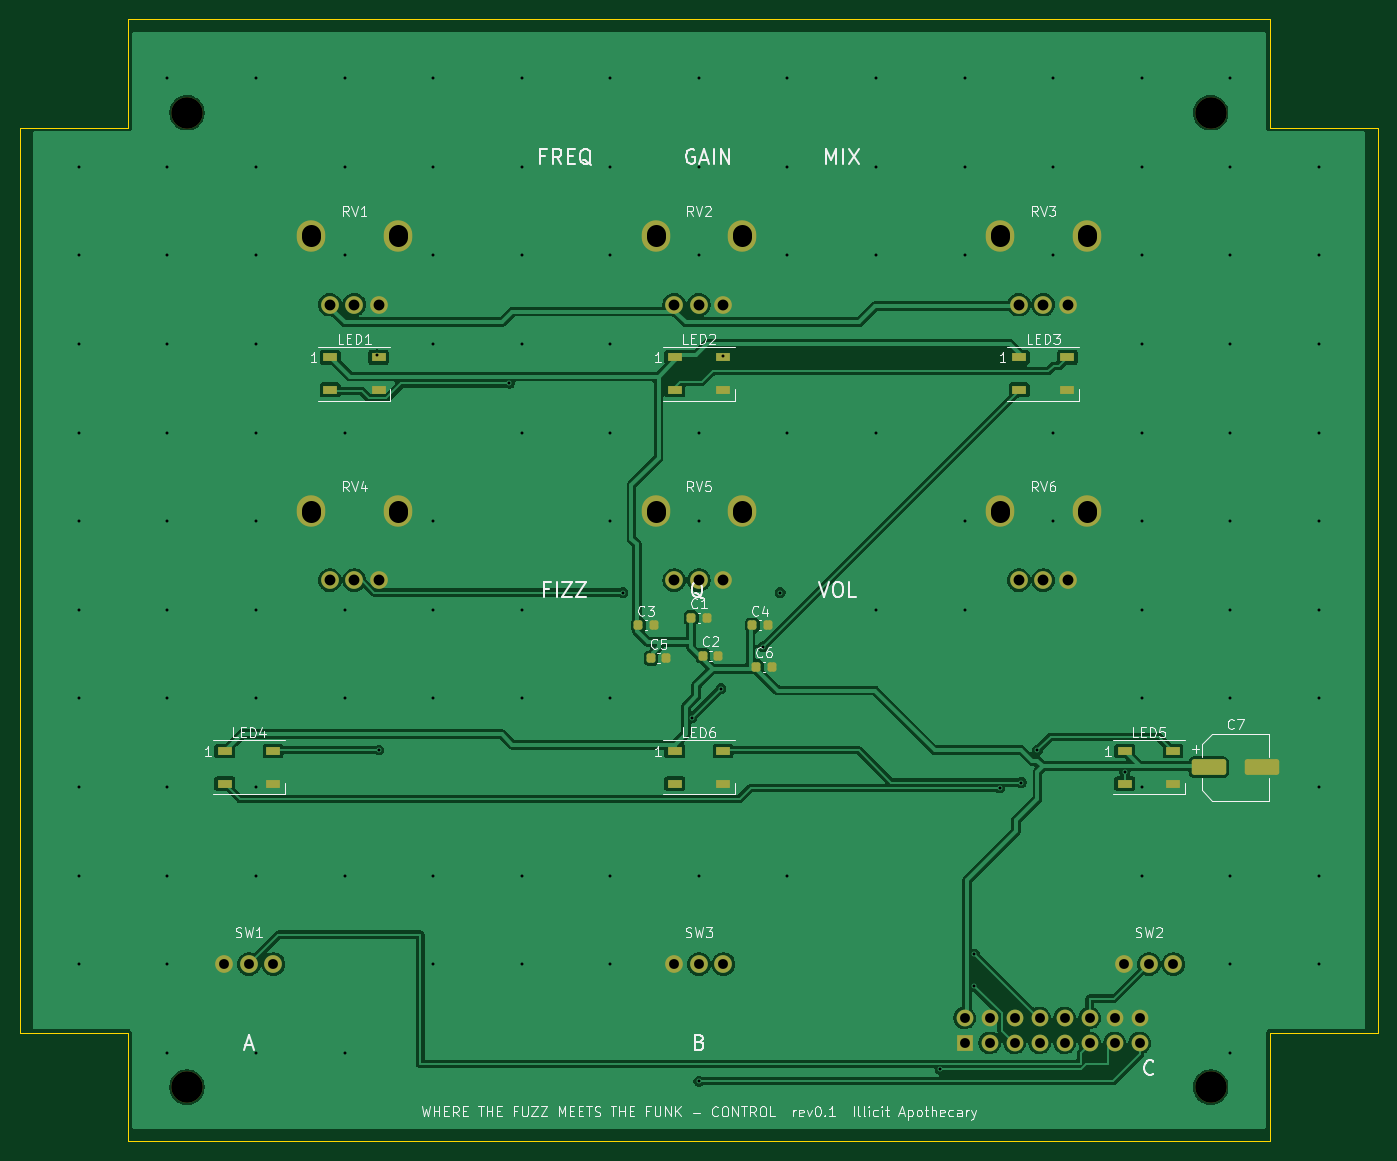
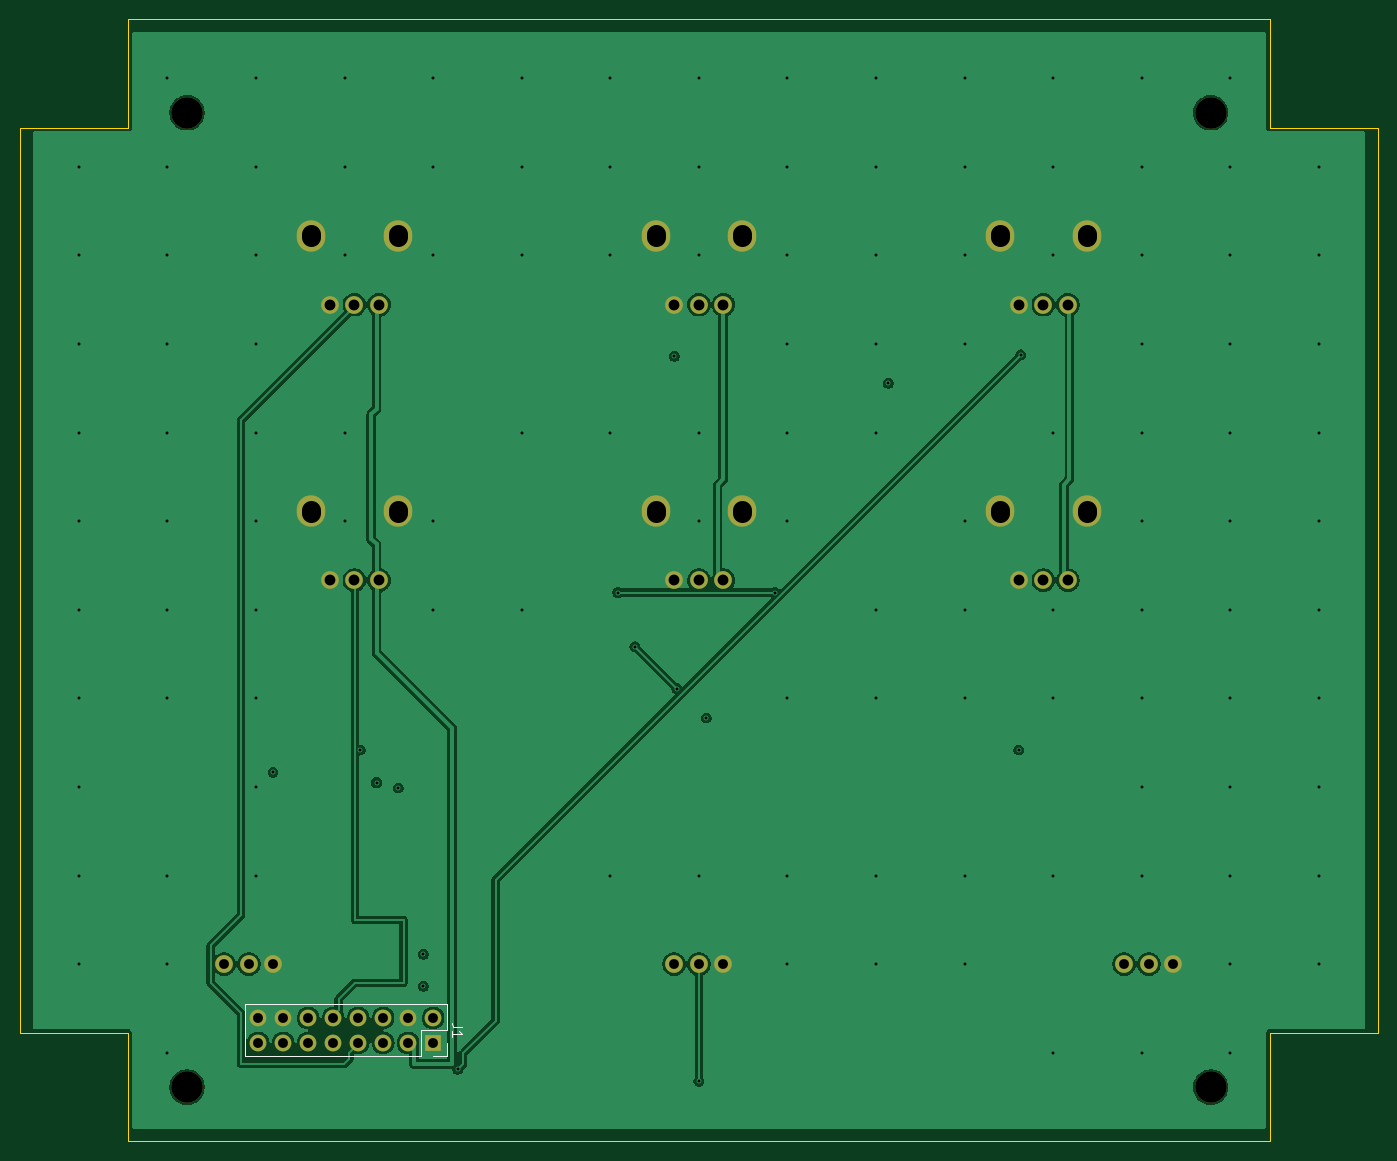
Circuit board: 11 layer files. Board 138.0 x 114.0 mm.
- bottom_copper: glitchwave567_ctrl-B_Cu.gbl (81564 bytes)
- bottom_mask: glitchwave567_ctrl-B_Mask.gbs (2566 bytes)
- paste: glitchwave567_ctrl-B_Paste.gbp (478 bytes)
- bottom_silk: glitchwave567_ctrl-B_Silkscreen.gbo (1490 bytes)
- outline: glitchwave567_ctrl-Edge_Cuts.gm1 (1075 bytes)
- top_copper: glitchwave567_ctrl-F_Cu.gtl (110776 bytes)
- top_mask: glitchwave567_ctrl-F_Mask.gts (4679 bytes)
- paste: glitchwave567_ctrl-F_Paste.gtp (2555 bytes)
- top_silk: glitchwave567_ctrl-F_Silkscreen.gto (60457 bytes)
- drill: glitchwave567_ctrl-NPTH.drl (397 bytes)
- drill: glitchwave567_ctrl-PTH.drl (3436 bytes)

=== bottom_copper: glitchwave567_ctrl-B_Cu.gbl (81564 bytes, source omitted) ===
=== bottom_mask: glitchwave567_ctrl-B_Mask.gbs ===
%TF.GenerationSoftware,KiCad,Pcbnew,10.0.4*%
%TF.CreationDate,2026-09-21T01:42:24-06:00*%
%TF.ProjectId,glitchwave567_ctrl,676c6974-6368-4776-9176-653536375f63,rev?*%
%TF.SameCoordinates,Original*%
%TF.FileFunction,Soldermask,Bot*%
%TF.FilePolarity,Negative*%
%FSLAX46Y46*%
G04 Gerber Fmt 4.6, Leading zero omitted, Abs format (unit mm)*
G04 Created by KiCad (PCBNEW 10.0.4) date 2026-09-21 01:42:24*
%MOMM*%
%LPD*%
G01*
G04 APERTURE LIST*
%ADD10C,1.800000*%
%ADD11O,2.900000X3.200000*%
%ADD12C,3.200000*%
%ADD13R,1.700000X1.700000*%
%ADD14C,1.700000*%
G04 APERTURE END LIST*
D10*
%TO.C,RV6*%
X101500000Y-57000000D03*
X104000000Y-57000000D03*
D11*
X99600000Y-50000000D03*
D10*
X106500000Y-57000000D03*
D11*
X108400000Y-50000000D03*
%TD*%
D12*
%TO.C,H3*%
X17000000Y-108500000D03*
%TD*%
D10*
%TO.C,RV2*%
X66500000Y-29000000D03*
X69000000Y-29000000D03*
D11*
X64600000Y-22000000D03*
D10*
X71500000Y-29000000D03*
D11*
X73400000Y-22000000D03*
%TD*%
D10*
%TO.C,RV5*%
X66500000Y-57000000D03*
X69000000Y-57000000D03*
D11*
X64600000Y-50000000D03*
D10*
X71500000Y-57000000D03*
D11*
X73400000Y-50000000D03*
%TD*%
D12*
%TO.C,H4*%
X121000000Y-108500000D03*
%TD*%
%TO.C,H1*%
X17000000Y-9500000D03*
%TD*%
D10*
%TO.C,SW2*%
X112220000Y-96000000D03*
X114720000Y-96000000D03*
X117220000Y-96000000D03*
%TD*%
%TO.C,SW1*%
X20780000Y-96000000D03*
X23280000Y-96000000D03*
X25780000Y-96000000D03*
%TD*%
%TO.C,RV4*%
X31500000Y-57000000D03*
X34000000Y-57000000D03*
D11*
X29600000Y-50000000D03*
D10*
X36500000Y-57000000D03*
D11*
X38400000Y-50000000D03*
%TD*%
D10*
%TO.C,SW3*%
X66500000Y-96000000D03*
X69000000Y-96000000D03*
X71500000Y-96000000D03*
%TD*%
%TO.C,RV1*%
X31500000Y-29000000D03*
X34000000Y-29000000D03*
D11*
X29600000Y-22000000D03*
D10*
X36500000Y-29000000D03*
D11*
X38400000Y-22000000D03*
%TD*%
D12*
%TO.C,H2*%
X121000000Y-9500000D03*
%TD*%
D10*
%TO.C,RV3*%
X101500000Y-29000000D03*
X104000000Y-29000000D03*
D11*
X99600000Y-22000000D03*
D10*
X106500000Y-29000000D03*
D11*
X108400000Y-22000000D03*
%TD*%
D13*
%TO.C,J1*%
X96000000Y-104000000D03*
D14*
X96000000Y-101460000D03*
X98540000Y-104000000D03*
X98540000Y-101460000D03*
X101080000Y-104000000D03*
X101080000Y-101460000D03*
X103620000Y-104000000D03*
X103620000Y-101460000D03*
X106160000Y-104000000D03*
X106160000Y-101460000D03*
X108700000Y-104000000D03*
X108700000Y-101460000D03*
X111240000Y-104000000D03*
X111240000Y-101460000D03*
X113780000Y-104000000D03*
X113780000Y-101460000D03*
%TD*%
M02*

=== paste: glitchwave567_ctrl-B_Paste.gbp ===
%TF.GenerationSoftware,KiCad,Pcbnew,10.0.4*%
%TF.CreationDate,2026-09-21T01:42:24-06:00*%
%TF.ProjectId,glitchwave567_ctrl,676c6974-6368-4776-9176-653536375f63,rev?*%
%TF.SameCoordinates,Original*%
%TF.FileFunction,Paste,Bot*%
%TF.FilePolarity,Positive*%
%FSLAX46Y46*%
G04 Gerber Fmt 4.6, Leading zero omitted, Abs format (unit mm)*
G04 Created by KiCad (PCBNEW 10.0.4) date 2026-09-21 01:42:24*
%MOMM*%
%LPD*%
G01*
G04 APERTURE LIST*
G04 APERTURE END LIST*
M02*

=== bottom_silk: glitchwave567_ctrl-B_Silkscreen.gbo ===
%TF.GenerationSoftware,KiCad,Pcbnew,10.0.4*%
%TF.CreationDate,2026-09-21T01:42:24-06:00*%
%TF.ProjectId,glitchwave567_ctrl,676c6974-6368-4776-9176-653536375f63,rev?*%
%TF.SameCoordinates,Original*%
%TF.FileFunction,Legend,Bot*%
%TF.FilePolarity,Positive*%
%FSLAX46Y46*%
G04 Gerber Fmt 4.6, Leading zero omitted, Abs format (unit mm)*
G04 Created by KiCad (PCBNEW 10.0.4) date 2026-09-21 01:42:24*
%MOMM*%
%LPD*%
G01*
G04 APERTURE LIST*
%ADD10C,0.150000*%
%ADD11C,0.120000*%
G04 APERTURE END LIST*
D10*
X93074819Y-102396666D02*
X93789104Y-102396666D01*
X93789104Y-102396666D02*
X93931961Y-102349047D01*
X93931961Y-102349047D02*
X94027200Y-102253809D01*
X94027200Y-102253809D02*
X94074819Y-102110952D01*
X94074819Y-102110952D02*
X94074819Y-102015714D01*
X94074819Y-103396666D02*
X94074819Y-102825238D01*
X94074819Y-103110952D02*
X93074819Y-103110952D01*
X93074819Y-103110952D02*
X93217676Y-103015714D01*
X93217676Y-103015714D02*
X93312914Y-102920476D01*
X93312914Y-102920476D02*
X93360533Y-102825238D01*
%TO.C,J1*%
D11*
X94620000Y-100080000D02*
X115160000Y-100080000D01*
X94620000Y-102730000D02*
X94620000Y-100080000D01*
X94620000Y-105380000D02*
X94620000Y-104000000D01*
X96000000Y-105380000D02*
X94620000Y-105380000D01*
X97270000Y-102730000D02*
X94620000Y-102730000D01*
X97270000Y-105380000D02*
X97270000Y-102730000D01*
X97270000Y-105380000D02*
X115160000Y-105380000D01*
X115160000Y-105380000D02*
X115160000Y-100080000D01*
%TD*%
M02*

=== outline: glitchwave567_ctrl-Edge_Cuts.gm1 ===
%TF.GenerationSoftware,KiCad,Pcbnew,10.0.4*%
%TF.CreationDate,2026-09-21T01:42:24-06:00*%
%TF.ProjectId,glitchwave567_ctrl,676c6974-6368-4776-9176-653536375f63,rev?*%
%TF.SameCoordinates,Original*%
%TF.FileFunction,Profile,NP*%
%FSLAX46Y46*%
G04 Gerber Fmt 4.6, Leading zero omitted, Abs format (unit mm)*
G04 Created by KiCad (PCBNEW 10.0.4) date 2026-09-21 01:42:24*
%MOMM*%
%LPD*%
G01*
G04 APERTURE LIST*
%TA.AperFunction,Profile*%
%ADD10C,0.100000*%
%TD*%
G04 APERTURE END LIST*
D10*
X0Y-11000000D02*
X11000000Y-11000000D01*
X0Y-103000000D02*
X0Y-11000000D01*
X11000000Y0D02*
X127000000Y0D01*
X11000000Y-11000000D02*
X11000000Y0D01*
X11000000Y-103000000D02*
X0Y-103000000D01*
X11000000Y-114000000D02*
X11000000Y-103000000D01*
X127000000Y0D02*
X127000000Y-11000000D01*
X127000000Y-11000000D02*
X138000000Y-11000000D01*
X127000000Y-103000000D02*
X127000000Y-114000000D01*
X127000000Y-114000000D02*
X11000000Y-114000000D01*
X138000000Y-11000000D02*
X138000000Y-103000000D01*
X138000000Y-103000000D02*
X127000000Y-103000000D01*
M02*

=== top_copper: glitchwave567_ctrl-F_Cu.gtl (110776 bytes, source omitted) ===
=== top_mask: glitchwave567_ctrl-F_Mask.gts ===
%TF.GenerationSoftware,KiCad,Pcbnew,10.0.4*%
%TF.CreationDate,2026-09-21T01:42:24-06:00*%
%TF.ProjectId,glitchwave567_ctrl,676c6974-6368-4776-9176-653536375f63,rev?*%
%TF.SameCoordinates,Original*%
%TF.FileFunction,Soldermask,Top*%
%TF.FilePolarity,Negative*%
%FSLAX46Y46*%
G04 Gerber Fmt 4.6, Leading zero omitted, Abs format (unit mm)*
G04 Created by KiCad (PCBNEW 10.0.4) date 2026-09-21 01:42:24*
%MOMM*%
%LPD*%
G01*
G04 APERTURE LIST*
G04 Aperture macros list*
%AMRoundRect*
0 Rectangle with rounded corners*
0 $1 Rounding radius*
0 $2 $3 $4 $5 $6 $7 $8 $9 X,Y pos of 4 corners*
0 Add a 4 corners polygon primitive as box body*
4,1,4,$2,$3,$4,$5,$6,$7,$8,$9,$2,$3,0*
0 Add four circle primitives for the rounded corners*
1,1,$1+$1,$2,$3*
1,1,$1+$1,$4,$5*
1,1,$1+$1,$6,$7*
1,1,$1+$1,$8,$9*
0 Add four rect primitives between the rounded corners*
20,1,$1+$1,$2,$3,$4,$5,0*
20,1,$1+$1,$4,$5,$6,$7,0*
20,1,$1+$1,$6,$7,$8,$9,0*
20,1,$1+$1,$8,$9,$2,$3,0*%
G04 Aperture macros list end*
%ADD10C,1.800000*%
%ADD11O,2.900000X3.200000*%
%ADD12C,3.200000*%
%ADD13R,1.500000X0.900000*%
%ADD14RoundRect,0.250000X-1.500000X-0.550000X1.500000X-0.550000X1.500000X0.550000X-1.500000X0.550000X0*%
%ADD15RoundRect,0.225000X-0.225000X-0.250000X0.225000X-0.250000X0.225000X0.250000X-0.225000X0.250000X0*%
%ADD16R,1.700000X1.700000*%
%ADD17C,1.700000*%
G04 APERTURE END LIST*
D10*
%TO.C,RV6*%
X101500000Y-57000000D03*
X104000000Y-57000000D03*
D11*
X99600000Y-50000000D03*
D10*
X106500000Y-57000000D03*
D11*
X108400000Y-50000000D03*
%TD*%
D12*
%TO.C,H3*%
X17000000Y-108500000D03*
%TD*%
D10*
%TO.C,RV2*%
X66500000Y-29000000D03*
X69000000Y-29000000D03*
D11*
X64600000Y-22000000D03*
D10*
X71500000Y-29000000D03*
D11*
X73400000Y-22000000D03*
%TD*%
D10*
%TO.C,RV5*%
X66500000Y-57000000D03*
X69000000Y-57000000D03*
D11*
X64600000Y-50000000D03*
D10*
X71500000Y-57000000D03*
D11*
X73400000Y-50000000D03*
%TD*%
D13*
%TO.C,LED5*%
X112270000Y-74350000D03*
X112270000Y-77650000D03*
X117170000Y-77650000D03*
X117170000Y-74350000D03*
%TD*%
D12*
%TO.C,H4*%
X121000000Y-108500000D03*
%TD*%
D14*
%TO.C,C7*%
X120800000Y-76000000D03*
X126200000Y-76000000D03*
%TD*%
D15*
%TO.C,C3*%
X62851839Y-61577702D03*
X64401839Y-61577702D03*
%TD*%
D12*
%TO.C,H1*%
X17000000Y-9500000D03*
%TD*%
D10*
%TO.C,SW2*%
X112220000Y-96000000D03*
X114720000Y-96000000D03*
X117220000Y-96000000D03*
%TD*%
D13*
%TO.C,LED6*%
X66550000Y-74350000D03*
X66550000Y-77650000D03*
X71450000Y-77650000D03*
X71450000Y-74350000D03*
%TD*%
%TO.C,LED3*%
X101550000Y-34350000D03*
X101550000Y-37650000D03*
X106450000Y-37650000D03*
X106450000Y-34350000D03*
%TD*%
D15*
%TO.C,C5*%
X64145486Y-64931284D03*
X65695486Y-64931284D03*
%TD*%
D10*
%TO.C,SW1*%
X20780000Y-96000000D03*
X23280000Y-96000000D03*
X25780000Y-96000000D03*
%TD*%
D15*
%TO.C,C2*%
X69403330Y-64653121D03*
X70953330Y-64653121D03*
%TD*%
%TO.C,C1*%
X68225000Y-60800000D03*
X69775000Y-60800000D03*
%TD*%
D10*
%TO.C,RV4*%
X31500000Y-57000000D03*
X34000000Y-57000000D03*
D11*
X29600000Y-50000000D03*
D10*
X36500000Y-57000000D03*
D11*
X38400000Y-50000000D03*
%TD*%
D13*
%TO.C,LED1*%
X31550000Y-34350000D03*
X31550000Y-37650000D03*
X36450000Y-37650000D03*
X36450000Y-34350000D03*
%TD*%
D10*
%TO.C,SW3*%
X66500000Y-96000000D03*
X69000000Y-96000000D03*
X71500000Y-96000000D03*
%TD*%
D15*
%TO.C,C4*%
X74423932Y-61591615D03*
X75973932Y-61591615D03*
%TD*%
D10*
%TO.C,RV1*%
X31500000Y-29000000D03*
X34000000Y-29000000D03*
D11*
X29600000Y-22000000D03*
D10*
X36500000Y-29000000D03*
D11*
X38400000Y-22000000D03*
%TD*%
D13*
%TO.C,LED4*%
X20830000Y-74350000D03*
X20830000Y-77650000D03*
X25730000Y-77650000D03*
X25730000Y-74350000D03*
%TD*%
D12*
%TO.C,H2*%
X121000000Y-9500000D03*
%TD*%
D13*
%TO.C,LED2*%
X66550000Y-34350000D03*
X66550000Y-37650000D03*
X71450000Y-37650000D03*
X71450000Y-34350000D03*
%TD*%
D10*
%TO.C,RV3*%
X101500000Y-29000000D03*
X104000000Y-29000000D03*
D11*
X99600000Y-22000000D03*
D10*
X106500000Y-29000000D03*
D11*
X108400000Y-22000000D03*
%TD*%
D15*
%TO.C,C6*%
X74852028Y-65789860D03*
X76402028Y-65789860D03*
%TD*%
D16*
%TO.C,J1*%
X96000000Y-104000000D03*
D17*
X96000000Y-101460000D03*
X98540000Y-104000000D03*
X98540000Y-101460000D03*
X101080000Y-104000000D03*
X101080000Y-101460000D03*
X103620000Y-104000000D03*
X103620000Y-101460000D03*
X106160000Y-104000000D03*
X106160000Y-101460000D03*
X108700000Y-104000000D03*
X108700000Y-101460000D03*
X111240000Y-104000000D03*
X111240000Y-101460000D03*
X113780000Y-104000000D03*
X113780000Y-101460000D03*
%TD*%
M02*

=== paste: glitchwave567_ctrl-F_Paste.gtp (2555 bytes, source withheld) ===
=== top_silk: glitchwave567_ctrl-F_Silkscreen.gto (60457 bytes, source omitted) ===
=== drill: glitchwave567_ctrl-NPTH.drl ===
M48
; DRILL file KiCad 10.0.4 date 2026-09-21T01:42:31
; FORMAT={-:-/ absolute / metric / decimal}
; #@! TF.CreationDate,2026-09-21T01:42:31-06:00
; #@! TF.GenerationSoftware,Kicad,Pcbnew,10.0.4
; #@! TF.FileFunction,NonPlated,1,4,NPTH
FMAT,2
METRIC
; #@! TA.AperFunction,NonPlated,NPTH,ComponentDrill
T1C3.200
%
G90
G05
T1
X17.0Y-9.5
X17.0Y-108.5
X121.0Y-9.5
X121.0Y-108.5
M30

=== drill: glitchwave567_ctrl-PTH.drl ===
M48
; DRILL file KiCad 10.0.4 date 2026-09-21T01:42:31
; FORMAT={-:-/ absolute / metric / decimal}
; #@! TF.CreationDate,2026-09-21T01:42:31-06:00
; #@! TF.GenerationSoftware,Kicad,Pcbnew,10.0.4
; #@! TF.FileFunction,Plated,1,4,PTH
FMAT,2
METRIC
; #@! TA.AperFunction,Plated,PTH,ViaDrill
T1C0.300
; #@! TA.AperFunction,Plated,PTH,ComponentDrill
T2C1.000
; #@! TA.AperFunction,Plated,PTH,ComponentDrill
T3C1.100
; #@! TA.AperFunction,Plated,PTH,ComponentDrill
T4C1.900
%
G90
G05
T1
X6.0Y-15.0
X6.0Y-24.0
X6.0Y-33.0
X6.0Y-42.0
X6.0Y-51.0
X6.0Y-60.0
X6.0Y-69.0
X6.0Y-78.0
X6.0Y-87.0
X6.0Y-96.0
X15.0Y-6.0
X15.0Y-15.0
X15.0Y-24.0
X15.0Y-33.0
X15.0Y-42.0
X15.0Y-51.0
X15.0Y-60.0
X15.0Y-69.0
X15.0Y-78.0
X15.0Y-87.0
X15.0Y-96.0
X15.0Y-105.0
X24.0Y-6.0
X24.0Y-15.0
X24.0Y-24.0
X24.0Y-33.0
X24.0Y-42.0
X24.0Y-51.0
X24.0Y-60.0
X24.0Y-69.0
X24.0Y-78.0
X24.0Y-87.0
X24.0Y-105.0
X33.0Y-6.0
X33.0Y-15.0
X33.0Y-24.0
X33.0Y-42.0
X33.0Y-60.0
X33.0Y-69.0
X33.0Y-87.0
X33.0Y-105.0
X36.3Y-34.1
X36.5Y-74.25
X42.0Y-6.0
X42.0Y-15.0
X42.0Y-24.0
X42.0Y-33.0
X42.0Y-51.0
X42.0Y-60.0
X42.0Y-69.0
X42.0Y-87.0
X42.0Y-96.0
X49.75Y-37.0
X51.0Y-6.0
X51.0Y-15.0
X51.0Y-24.0
X51.0Y-33.0
X51.0Y-42.0
X51.0Y-60.0
X51.0Y-69.0
X51.0Y-87.0
X51.0Y-96.0
X60.0Y-6.0
X60.0Y-15.0
X60.0Y-24.0
X60.0Y-33.0
X60.0Y-42.0
X60.0Y-51.0
X60.0Y-69.0
X60.0Y-87.0
X60.0Y-96.0
X61.25Y-58.25
X68.25Y-71.0
X69.0Y-6.0
X69.0Y-15.0
X69.0Y-24.0
X69.0Y-42.0
X69.0Y-51.0
X69.0Y-87.0
X69.0Y-107.9
X71.25Y-68.0
X71.5Y-34.25
X75.5Y-63.75
X77.25Y-58.25
X78.0Y-6.0
X78.0Y-15.0
X78.0Y-24.0
X78.0Y-42.0
X78.0Y-87.0
X87.0Y-6.0
X87.0Y-15.0
X87.0Y-24.0
X87.0Y-42.0
X87.0Y-60.0
X93.5Y-106.7
X96.0Y-6.0
X96.0Y-15.0
X96.0Y-24.0
X96.0Y-51.0
X96.0Y-60.0
X97.0Y-95.0
X97.0Y-98.25
X99.55Y-78.1
X101.75Y-77.55
X103.4Y-74.25
X105.0Y-6.0
X105.0Y-15.0
X105.0Y-24.0
X105.0Y-42.0
X105.0Y-51.0
X112.27Y-76.5
X114.0Y-6.0
X114.0Y-15.0
X114.0Y-24.0
X114.0Y-33.0
X114.0Y-42.0
X114.0Y-51.0
X114.0Y-60.0
X114.0Y-69.0
X114.0Y-78.0
X114.0Y-87.0
X123.0Y-6.0
X123.0Y-15.0
X123.0Y-24.0
X123.0Y-33.0
X123.0Y-42.0
X123.0Y-51.0
X123.0Y-60.0
X123.0Y-69.0
X123.0Y-87.0
X123.0Y-96.0
X123.0Y-105.0
X132.0Y-15.0
X132.0Y-24.0
X132.0Y-33.0
X132.0Y-42.0
X132.0Y-51.0
X132.0Y-60.0
X132.0Y-69.0
X132.0Y-78.0
X132.0Y-87.0
X132.0Y-96.0
T2
X20.78Y-96.0
X23.28Y-96.0
X25.78Y-96.0
X66.5Y-96.0
X69.0Y-96.0
X71.5Y-96.0
X96.0Y-101.46
X96.0Y-104.0
X98.54Y-101.46
X98.54Y-104.0
X101.08Y-101.46
X101.08Y-104.0
X103.62Y-101.46
X103.62Y-104.0
X106.16Y-101.46
X106.16Y-104.0
X108.7Y-101.46
X108.7Y-104.0
X111.24Y-101.46
X111.24Y-104.0
X112.22Y-96.0
X113.78Y-101.46
X113.78Y-104.0
X114.72Y-96.0
X117.22Y-96.0
T3
X31.5Y-29.0
X31.5Y-57.0
X34.0Y-29.0
X34.0Y-57.0
X36.5Y-29.0
X36.5Y-57.0
X66.5Y-29.0
X66.5Y-57.0
X69.0Y-29.0
X69.0Y-57.0
X71.5Y-29.0
X71.5Y-57.0
X101.5Y-29.0
X101.5Y-57.0
X104.0Y-29.0
X104.0Y-57.0
X106.5Y-29.0
X106.5Y-57.0
T4
X29.6Y-21.85G85X29.6Y-22.15
G05
X29.6Y-49.85G85X29.6Y-50.15
G05
X38.4Y-21.85G85X38.4Y-22.15
G05
X38.4Y-49.85G85X38.4Y-50.15
G05
X64.6Y-21.85G85X64.6Y-22.15
G05
X64.6Y-49.85G85X64.6Y-50.15
G05
X73.4Y-21.85G85X73.4Y-22.15
G05
X73.4Y-49.85G85X73.4Y-50.15
G05
X99.6Y-21.85G85X99.6Y-22.15
G05
X99.6Y-49.85G85X99.6Y-50.15
G05
X108.4Y-21.85G85X108.4Y-22.15
G05
X108.4Y-49.85G85X108.4Y-50.15
G05
M30
